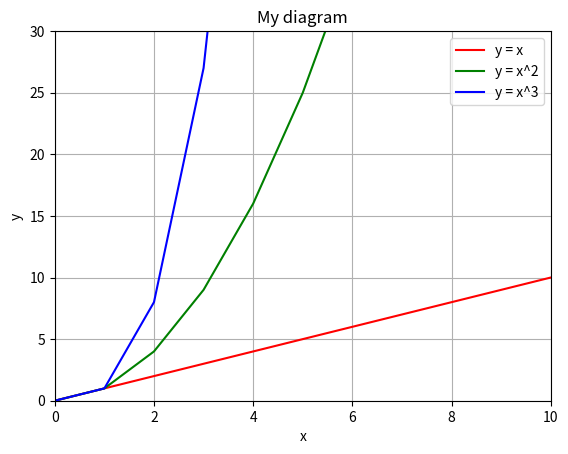

Write Python code to recreate this figure.
from matplotlib.pyplot import*


number_of_points = 100
x, y1, y2, y3 = [], [], [], []
for i in range(number_of_points):
    x.append(i)
    y1.append(i)
    y2.append(i**2)
    y3.append(i**3)
plot(x,y1, "r", label = "y = x")
plot(x,y2, "g" ,label = "y = x^2")
plot(x,y3, "b", label = "y = x^3")
axis([0,10,0,30])
grid(True)
title("My diagram")
xlabel("x")
ylabel("y")
legend()
show()
